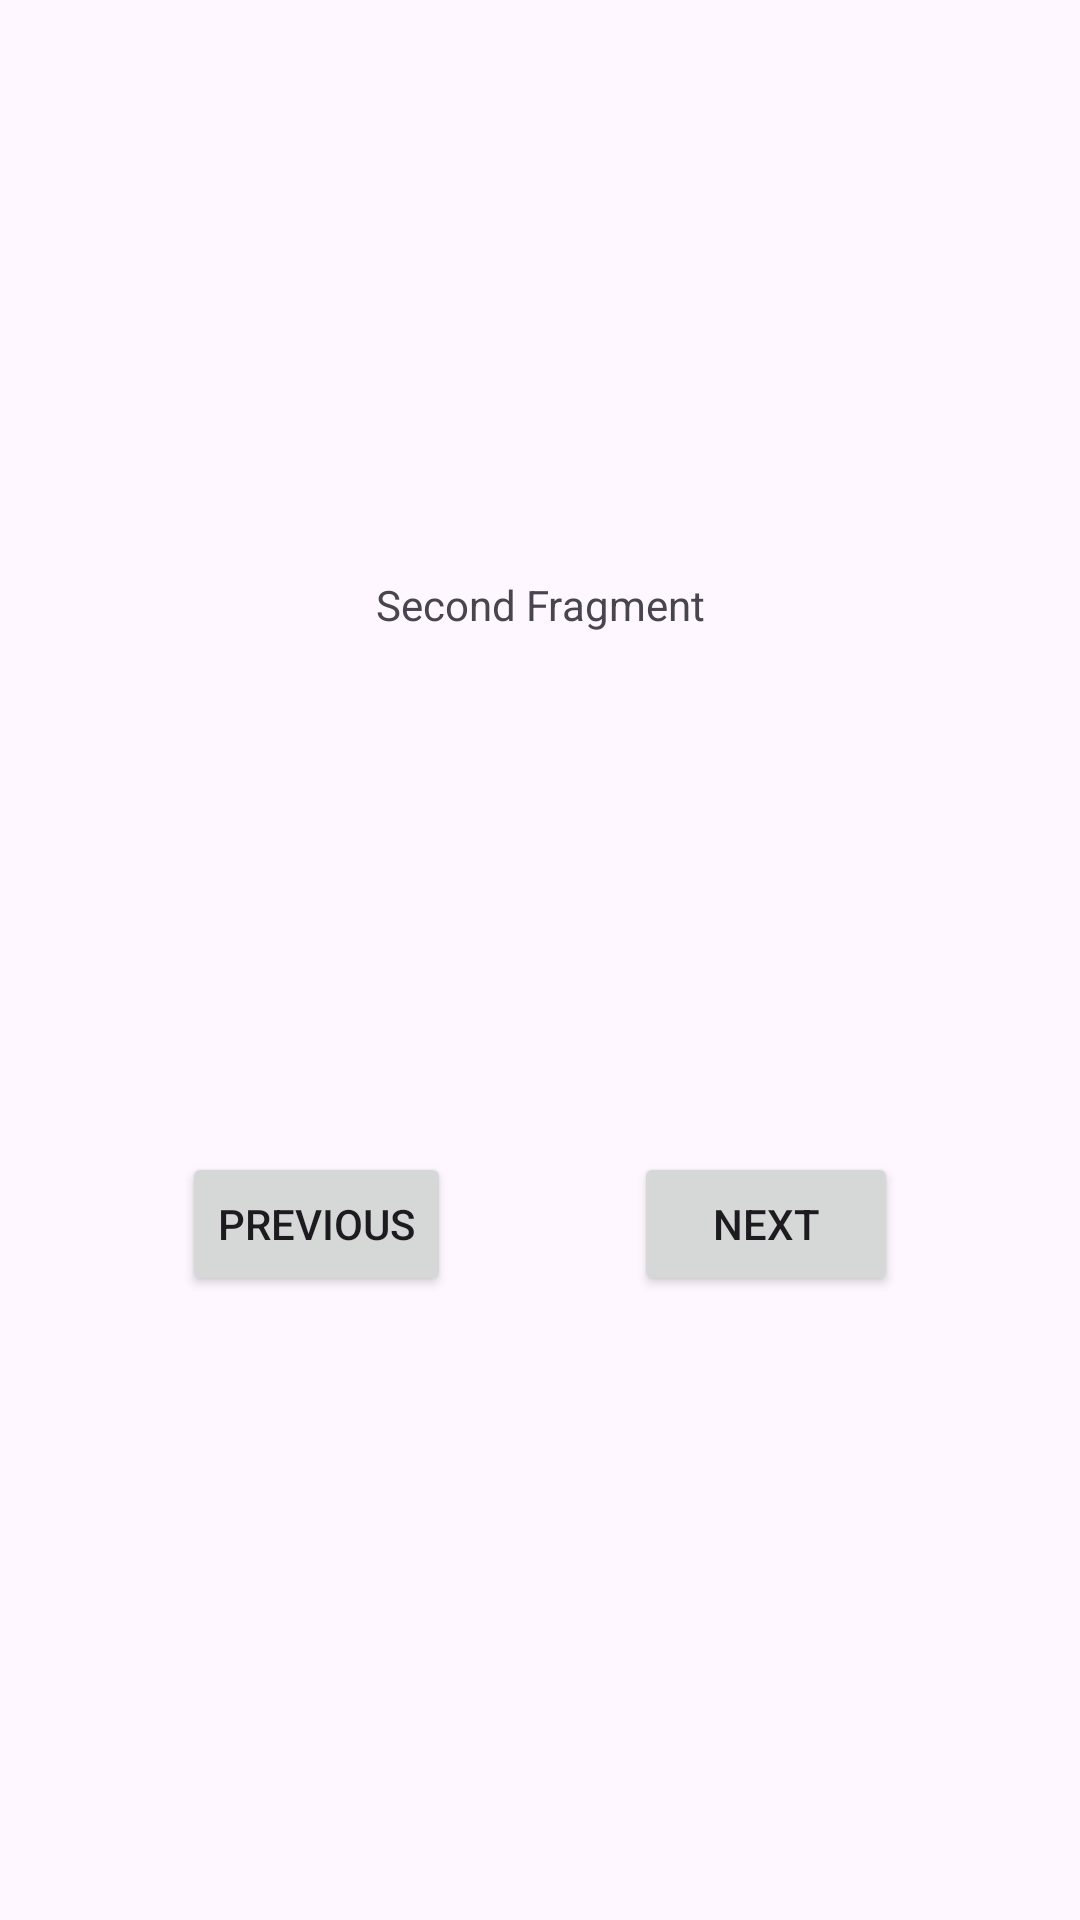

Reconstruct the res/layout file that produces this screen, plus the resources it refers to.
<!-- AndroidManifest.xml: application theme Theme.LearnOneX -->
<!-- res/layout/fragment_second.xml -->
<?xml version="1.0" encoding="utf-8"?>
<androidx.constraintlayout.widget.ConstraintLayout xmlns:android="http://schemas.android.com/apk/res/android"
    xmlns:app="http://schemas.android.com/apk/res-auto"
    xmlns:tools="http://schemas.android.com/tools"
    android:layout_width="match_parent"
    android:layout_height="match_parent"
    tools:context=".SecondFragment">

    <TextView
        android:id="@+id/first_fragment_textview"
        android:layout_width="wrap_content"
        android:layout_height="wrap_content"
        android:text="Second Fragment"
        app:layout_constraintEnd_toEndOf="parent"
        app:layout_constraintStart_toStartOf="parent"
        app:layout_constraintTop_toTopOf="@id/guideline" />

    <TextView
        android:id="@+id/data_fragment_textview"
        android:layout_width="wrap_content"
        android:layout_height="wrap_content"
        android:text=""
        app:layout_constraintBottom_toTopOf="@+id/guideline_two"
        app:layout_constraintEnd_toEndOf="parent"
        app:layout_constraintStart_toStartOf="parent"
        app:layout_constraintTop_toTopOf="@id/guideline" />

    <Button
        android:id="@+id/button_previous"
        android:layout_width="wrap_content"
        android:layout_height="wrap_content"
        android:text="Previous"
        app:layout_constraintEnd_toStartOf="@id/button_next"
        app:layout_constraintStart_toStartOf="parent"
        app:layout_constraintTop_toTopOf="@+id/guideline_two" />

    <Button
        android:id="@+id/button_next"
        android:layout_width="wrap_content"
        android:layout_height="wrap_content"
        android:text="@string/next"
        app:layout_constraintEnd_toEndOf="parent"
        app:layout_constraintStart_toEndOf="@id/button_previous"
        app:layout_constraintTop_toTopOf="@id/guideline_two" />


    <androidx.constraintlayout.widget.Guideline
        android:id="@+id/guideline"
        android:layout_width="wrap_content"
        android:layout_height="wrap_content"
        android:orientation="horizontal"
        app:layout_constraintGuide_percent="0.3" />

    <androidx.constraintlayout.widget.Guideline
        android:id="@+id/guideline_two"
        android:layout_width="wrap_content"
        android:layout_height="wrap_content"
        android:orientation="horizontal"
        app:layout_constraintGuide_percent="0.6" />


</androidx.constraintlayout.widget.ConstraintLayout>
<!-- resources referenced by this layout -->
<resources>
  <string name="next">Next</string>
  <style name="Theme.LearnOneX" parent="Base.Theme.LearnOneX" />
  <style name="Base.Theme.LearnOneX" parent="Theme.Material3.DayNight.NoActionBar">
          
          
      </style>
</resources>
